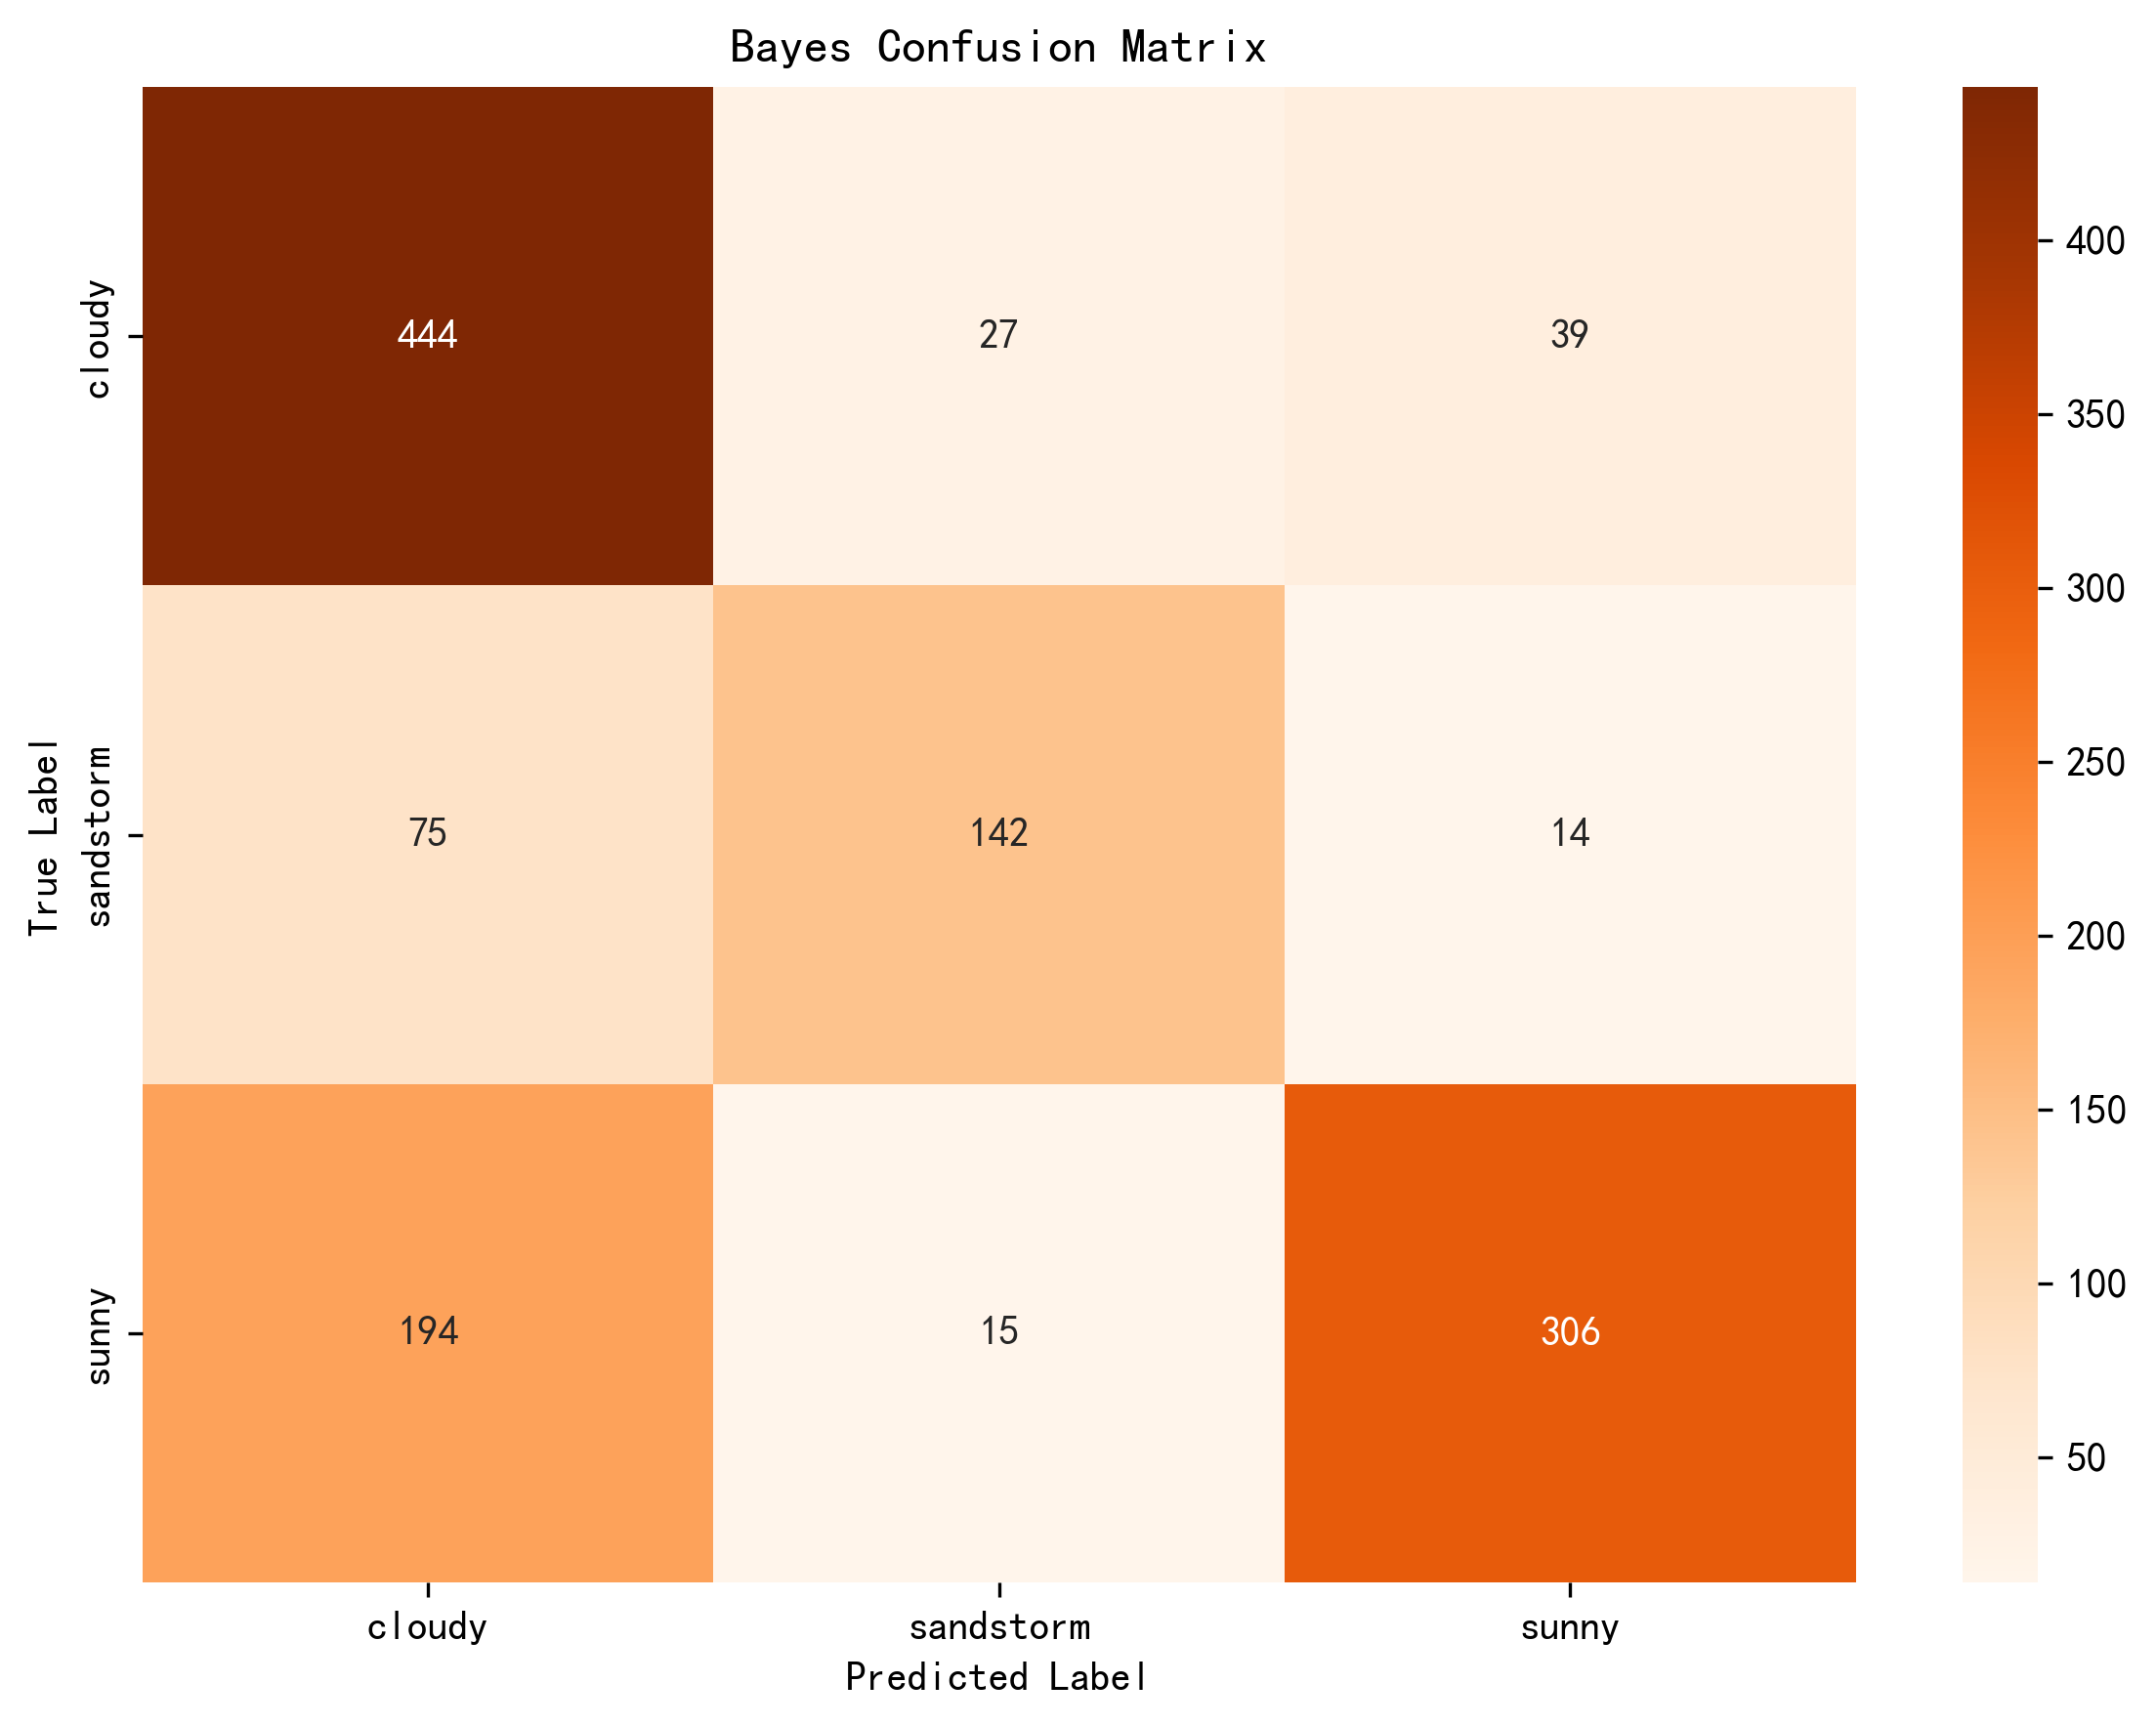

Values plotted in this chart, from the file beside it:
true/pred, cloudy, sandstorm, sunny
cloudy, 444, 27, 39
sandstorm, 75, 142, 14
sunny, 194, 15, 306
